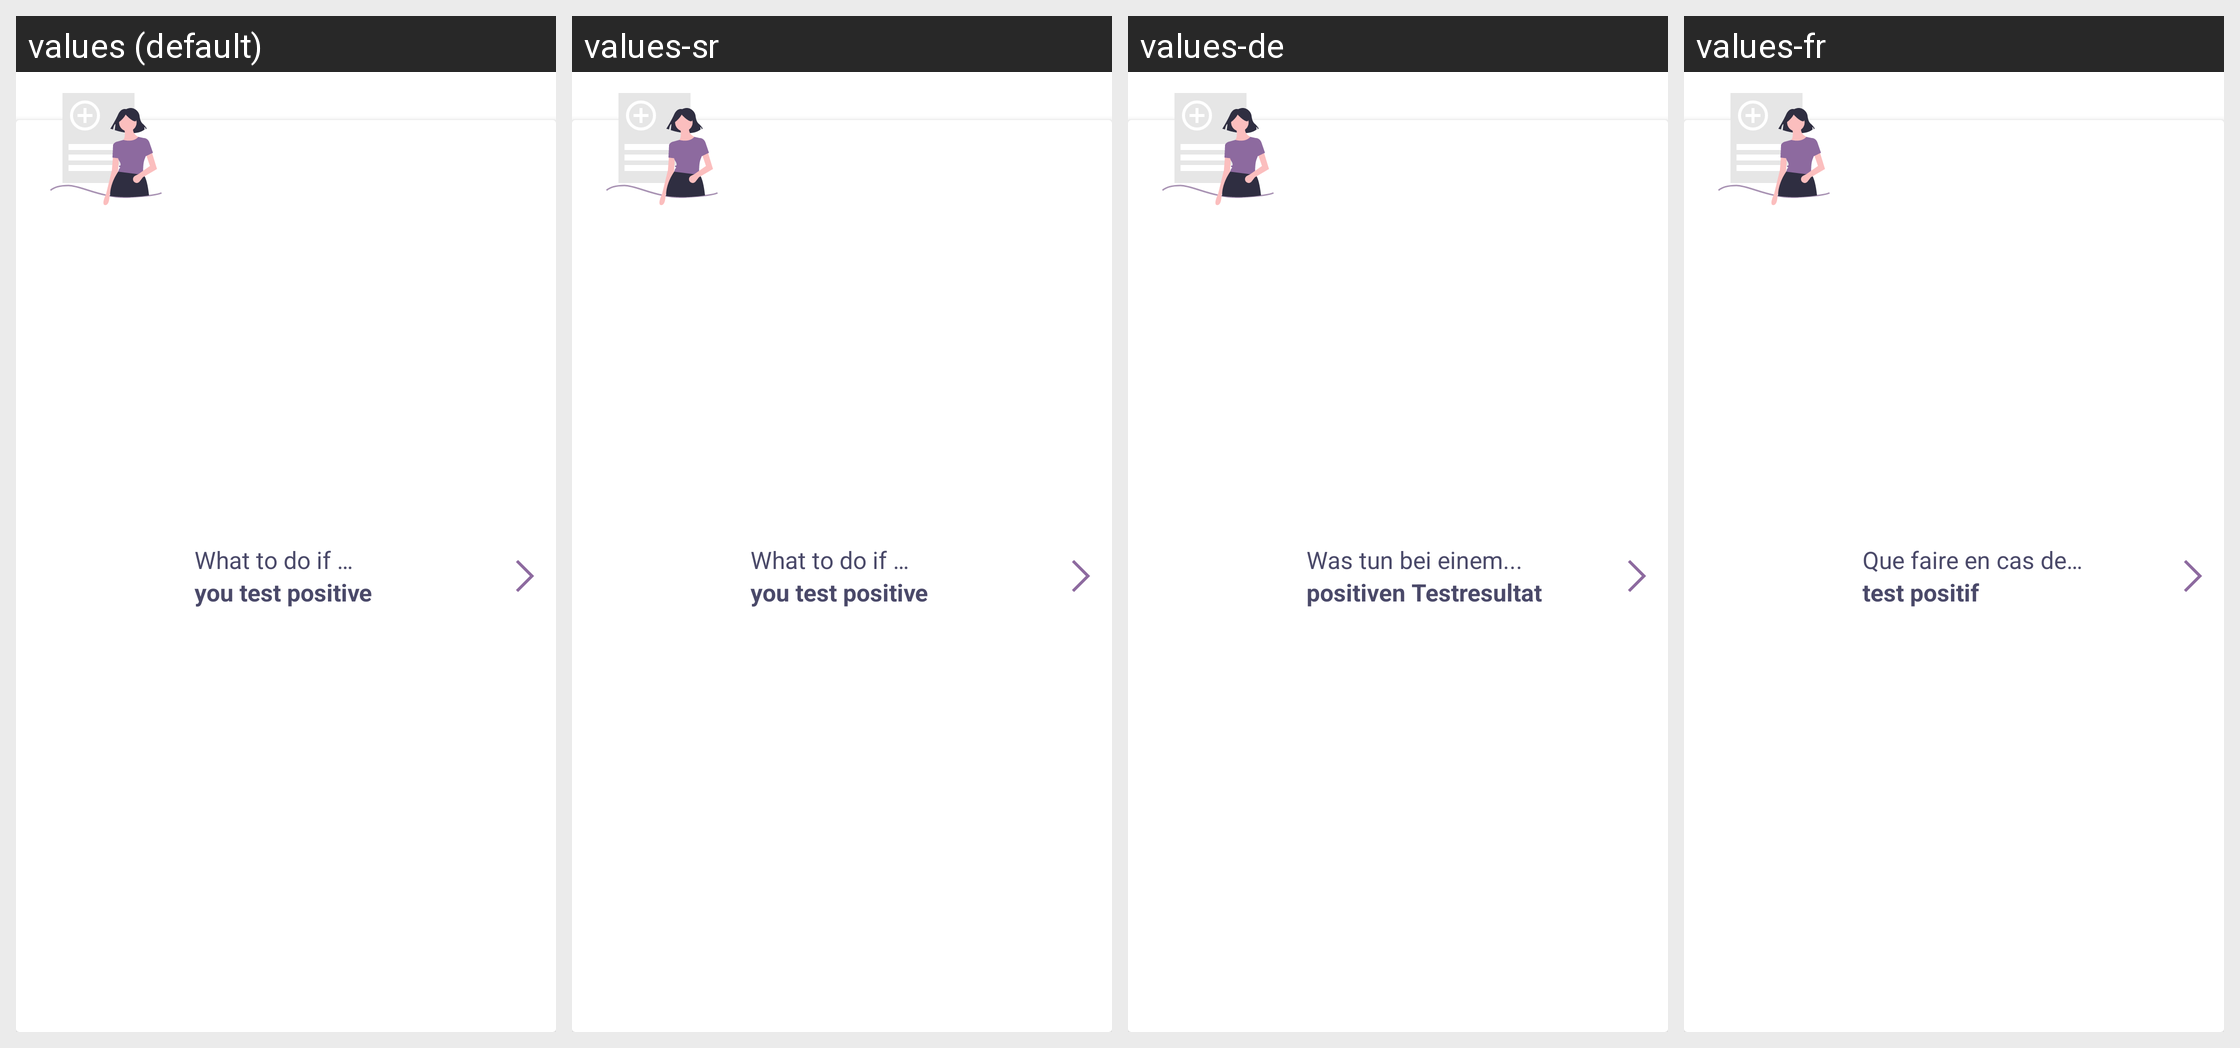

Here is an Android app screen in its default locale and in the app's own translations. Write out the translated-string differences for the strings that appear on this screen.
Android screen res/layout/card_what_to_do_test.xml rendered under 4 locales, left to right: values (default), values-sr, values-de, values-fr. Device: Nexus 5 (rendered at 1080×1920; each locale shown at half size, 540×960, under a caption strip naming it); theme NextStepTheme.
Other locales in the repository, not shown: values-it, values-nl.
Strings drawn on this screen, with the default value and each locale's value (text and hints the layout hard-codes, and strings that could not be matched under every locale, appear in the picture but are not listed):

whattodo_subtitle_positivetest
  values: What to do if …
  values-sr: What to do if …  [not translated; the default value is used]
  values-de: Was tun bei einem...
  values-fr: Que faire en cas de…

whattodo_title_positivetest
  values: you test positive
  values-sr: you test positive  [not translated; the default value is used]
  values-de: positiven Testresultat
  values-fr: test positif
